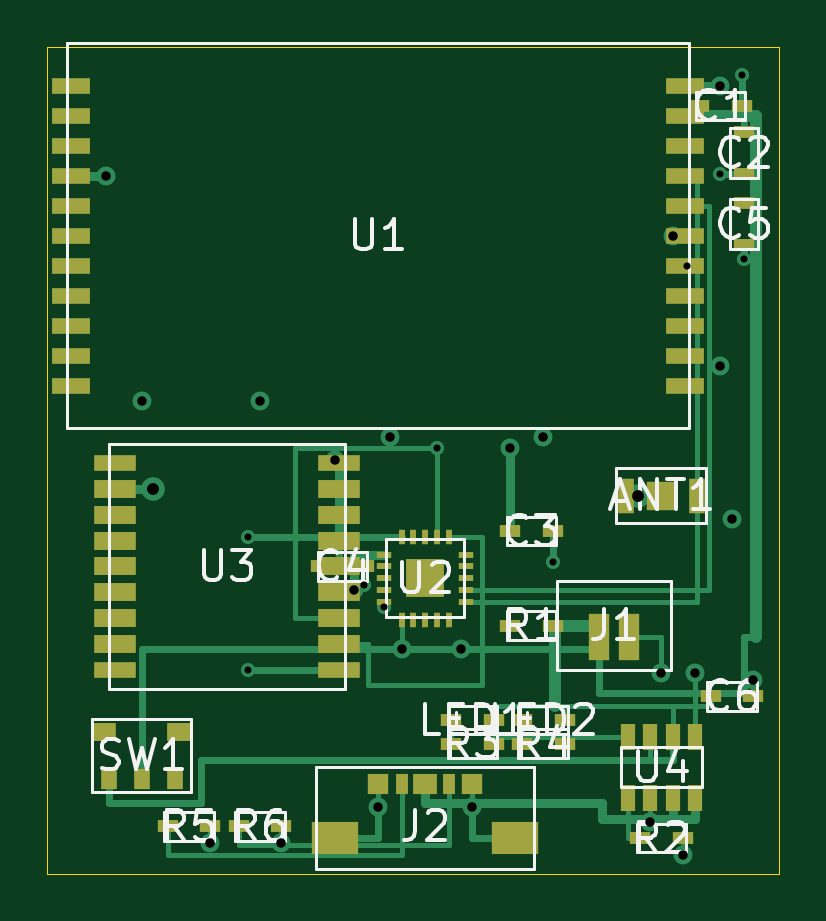
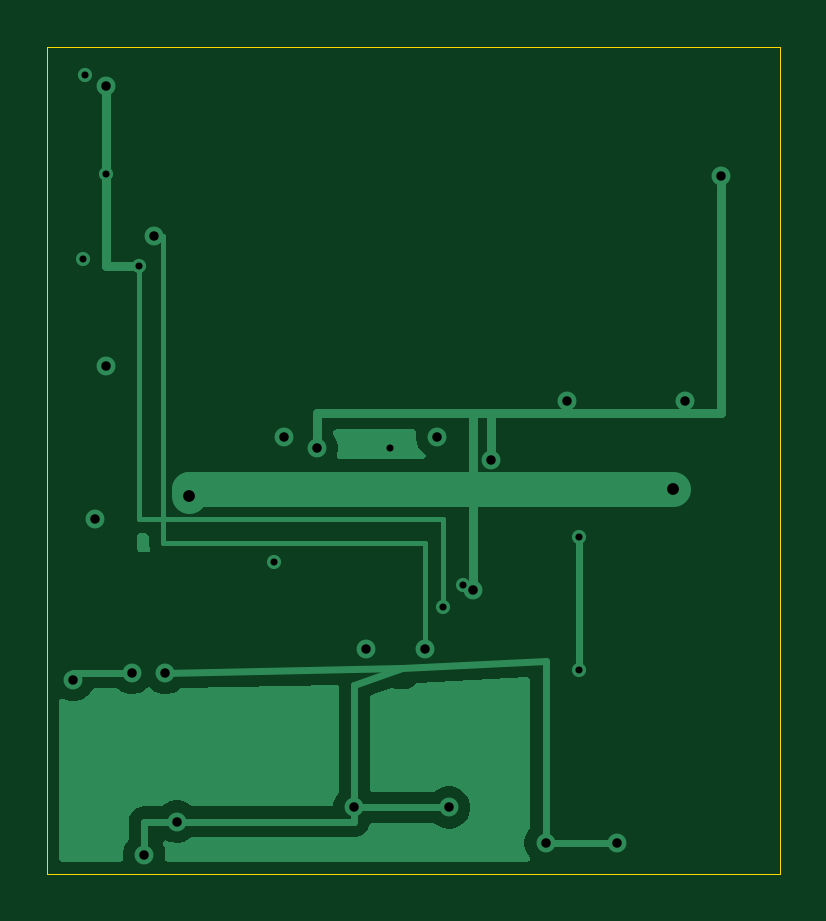
Circuit board: 8 layer files. Board 31.0 x 35.0 mm.
- bottom_copper: lora-30x35-v3n-B_Cu.gbl (13074 bytes)
- bottom_mask: lora-30x35-v3n-B_Mask.gbs (464 bytes)
- bottom_silk: lora-30x35-v3n-B_Silkscreen.gbo (460 bytes)
- outline: lora-30x35-v3n-Edge_Cuts.gm1 (585 bytes)
- top_copper: lora-30x35-v3n-F_Cu.gtl (12493 bytes)
- top_mask: lora-30x35-v3n-F_Mask.gts (4087 bytes)
- top_silk: lora-30x35-v3n-F_Silkscreen.gto (25809 bytes)
- drill: lora-30x35-v3n.drl (838 bytes)

=== bottom_copper: lora-30x35-v3n-B_Cu.gbl (13074 bytes, source omitted) ===
=== bottom_mask: lora-30x35-v3n-B_Mask.gbs ===
%TF.GenerationSoftware,KiCad,Pcbnew,10.0.3*%
%TF.CreationDate,2026-05-29T18:41:55+09:00*%
%TF.ProjectId,lora-30x35-v3n,6c6f7261-2d33-4307-9833-352d76336e2e,rev?*%
%TF.SameCoordinates,Original*%
%TF.FileFunction,Soldermask,Bot*%
%TF.FilePolarity,Negative*%
%FSLAX46Y46*%
G04 Gerber Fmt 4.6, Leading zero omitted, Abs format (unit mm)*
G04 Created by KiCad (PCBNEW 10.0.3) date 2026-05-29 18:41:55*
%MOMM*%
%LPD*%
G01*
G04 APERTURE LIST*
G04 APERTURE END LIST*
M02*

=== bottom_silk: lora-30x35-v3n-B_Silkscreen.gbo ===
%TF.GenerationSoftware,KiCad,Pcbnew,10.0.3*%
%TF.CreationDate,2026-05-29T18:41:55+09:00*%
%TF.ProjectId,lora-30x35-v3n,6c6f7261-2d33-4307-9833-352d76336e2e,rev?*%
%TF.SameCoordinates,Original*%
%TF.FileFunction,Legend,Bot*%
%TF.FilePolarity,Positive*%
%FSLAX46Y46*%
G04 Gerber Fmt 4.6, Leading zero omitted, Abs format (unit mm)*
G04 Created by KiCad (PCBNEW 10.0.3) date 2026-05-29 18:41:55*
%MOMM*%
%LPD*%
G01*
G04 APERTURE LIST*
G04 APERTURE END LIST*
M02*

=== outline: lora-30x35-v3n-Edge_Cuts.gm1 ===
%TF.GenerationSoftware,KiCad,Pcbnew,10.0.3*%
%TF.CreationDate,2026-05-29T18:41:55+09:00*%
%TF.ProjectId,lora-30x35-v3n,6c6f7261-2d33-4307-9833-352d76336e2e,rev?*%
%TF.SameCoordinates,Original*%
%TF.FileFunction,Profile,NP*%
%FSLAX46Y46*%
G04 Gerber Fmt 4.6, Leading zero omitted, Abs format (unit mm)*
G04 Created by KiCad (PCBNEW 10.0.3) date 2026-05-29 18:41:55*
%MOMM*%
%LPD*%
G01*
G04 APERTURE LIST*
%TA.AperFunction,Profile*%
%ADD10C,0.050000*%
%TD*%
G04 APERTURE END LIST*
D10*
X-1000000Y0D02*
X30000000Y0D01*
X30000000Y-35000000D01*
X-1000000Y-35000000D01*
X-1000000Y0D01*
M02*

=== top_copper: lora-30x35-v3n-F_Cu.gtl (12493 bytes, source omitted) ===
=== top_mask: lora-30x35-v3n-F_Mask.gts ===
%TF.GenerationSoftware,KiCad,Pcbnew,10.0.3*%
%TF.CreationDate,2026-05-29T18:41:55+09:00*%
%TF.ProjectId,lora-30x35-v3n,6c6f7261-2d33-4307-9833-352d76336e2e,rev?*%
%TF.SameCoordinates,Original*%
%TF.FileFunction,Soldermask,Top*%
%TF.FilePolarity,Negative*%
%FSLAX46Y46*%
G04 Gerber Fmt 4.6, Leading zero omitted, Abs format (unit mm)*
G04 Created by KiCad (PCBNEW 10.0.3) date 2026-05-29 18:41:55*
%MOMM*%
%LPD*%
G01*
G04 APERTURE LIST*
%ADD10R,0.900000X0.500000*%
%ADD11R,0.600000X1.100000*%
%ADD12R,1.600000X0.700000*%
%ADD13R,0.700000X1.500000*%
%ADD14R,1.200000X1.200000*%
%ADD15R,1.800000X0.700000*%
%ADD16R,1.800000X0.800000*%
%ADD17R,0.900000X0.850000*%
%ADD18R,0.500000X0.850000*%
%ADD19R,1.000000X0.850000*%
%ADD20R,2.000000X1.400000*%
%ADD21R,0.650000X0.250000*%
%ADD22R,0.250000X0.650000*%
%ADD23R,1.600000X1.600000*%
%ADD24R,0.700000X0.900000*%
%ADD25R,1.000000X0.800000*%
%ADD26R,0.900000X2.000000*%
G04 APERTURE END LIST*
D10*
%TO.C,C4*%
X10600000Y-22000000D03*
X12400000Y-22000000D03*
%TD*%
%TO.C,R2*%
X24100000Y-33500000D03*
X25900000Y-33500000D03*
%TD*%
%TO.C,C2*%
X28500000Y-5400000D03*
X28500000Y-3600000D03*
%TD*%
%TO.C,R5*%
X4100000Y-33000000D03*
X5900000Y-33000000D03*
%TD*%
%TO.C,LED1*%
X16100000Y-28500000D03*
X17900000Y-28500000D03*
%TD*%
D11*
%TO.C,U4*%
X23575000Y-31800000D03*
X24525000Y-31800000D03*
X25475000Y-31800000D03*
X26425000Y-31800000D03*
X26425000Y-29200000D03*
X25475000Y-29200000D03*
X24525000Y-29200000D03*
X23575000Y-29200000D03*
%TD*%
D10*
%TO.C,C1*%
X26600000Y-2500000D03*
X28400000Y-2500000D03*
%TD*%
%TO.C,C6*%
X27100000Y-27500000D03*
X28900000Y-27500000D03*
%TD*%
%TO.C,R6*%
X7100000Y-33000000D03*
X8900000Y-33000000D03*
%TD*%
D12*
%TO.C,U1*%
X26000000Y-14350000D03*
X26000000Y-13080000D03*
X26000000Y-11810000D03*
X26000000Y-10540000D03*
X26000000Y-9270000D03*
X26000000Y-8000000D03*
X26000000Y-6730000D03*
X26000000Y-5460000D03*
X26000000Y-4189999D03*
X26000000Y-2920000D03*
X26000000Y-1650000D03*
X0Y-1650000D03*
X0Y-2920000D03*
X0Y-4189999D03*
X0Y-5460000D03*
X0Y-6730000D03*
X0Y-8000000D03*
X0Y-9270000D03*
X0Y-10540000D03*
X0Y-11810000D03*
X0Y-13080000D03*
X0Y-14350000D03*
%TD*%
D13*
%TO.C,ANT1*%
X23500000Y-19000000D03*
X26500000Y-19000000D03*
D14*
X25000000Y-19000000D03*
%TD*%
D10*
%TO.C,R1*%
X18600000Y-24500000D03*
X20400000Y-24500000D03*
%TD*%
%TO.C,R4*%
X19100000Y-29500000D03*
X20900000Y-29500000D03*
%TD*%
%TO.C,R3*%
X16100000Y-29500000D03*
X17900000Y-29500000D03*
%TD*%
D15*
%TO.C,U3*%
X11350000Y-26400000D03*
D16*
X11350000Y-25300000D03*
X11350000Y-24200000D03*
X11350000Y-23100000D03*
X11350000Y-22000000D03*
X11350000Y-20900000D03*
X11350000Y-19800000D03*
X11350000Y-18700000D03*
D15*
X11350000Y-17600000D03*
X1849999Y-17600000D03*
D16*
X1849999Y-18700000D03*
X1849999Y-19800000D03*
X1849999Y-20900000D03*
X1849999Y-22000000D03*
X1849999Y-23100000D03*
X1849999Y-24200000D03*
X1849999Y-25300000D03*
D15*
X1849999Y-26400000D03*
%TD*%
D17*
%TO.C,J2*%
X13000000Y-31200000D03*
D18*
X14000000Y-31200000D03*
D19*
X15000000Y-31200000D03*
D17*
X17000000Y-31200000D03*
D18*
X16000000Y-31200000D03*
D20*
X11200000Y-33500000D03*
X18800000Y-33500000D03*
%TD*%
D21*
%TO.C,U2*%
X13250000Y-21500000D03*
X13250000Y-22000000D03*
X13250000Y-22500000D03*
X13250000Y-23000000D03*
X13250000Y-23500000D03*
D22*
X14000000Y-24250000D03*
X14500000Y-24250000D03*
X15000000Y-24250000D03*
X15500000Y-24250000D03*
X16000000Y-24250000D03*
D21*
X16750000Y-23500000D03*
X16750000Y-23000000D03*
X16750000Y-22500000D03*
X16750000Y-22000000D03*
X16750000Y-21500000D03*
D22*
X16000000Y-20750000D03*
X15500000Y-20750000D03*
X15000000Y-20750000D03*
X14500000Y-20750000D03*
X14000000Y-20750000D03*
D23*
X15000000Y-22500000D03*
%TD*%
D10*
%TO.C,C5*%
X28500000Y-8400000D03*
X28500000Y-6600000D03*
%TD*%
D24*
%TO.C,SW1*%
X1600000Y-31000000D03*
X3000000Y-31000000D03*
X4400000Y-31000000D03*
D25*
X1400000Y-29000000D03*
X4600000Y-29000000D03*
%TD*%
D10*
%TO.C,LED2*%
X19100000Y-28500000D03*
X20900000Y-28500000D03*
%TD*%
D26*
%TO.C,J1*%
X22375000Y-25000000D03*
X23625000Y-25000000D03*
%TD*%
D10*
%TO.C,C3*%
X18600000Y-20500000D03*
X20400000Y-20500000D03*
%TD*%
M02*

=== top_silk: lora-30x35-v3n-F_Silkscreen.gto (25809 bytes, source omitted) ===
=== drill: lora-30x35-v3n.drl ===
M48
; DRILL file KiCad 10.0.3 date 2026-05-29T18:42:06
; FORMAT={-:-/ absolute / metric / decimal}
; #@! TF.CreationDate,2026-05-29T18:42:06+09:00
; #@! TF.GenerationSoftware,Kicad,Pcbnew,10.0.3
; #@! TF.FileFunction,MixedPlating,1,2
FMAT,2
METRIC
; #@! TA.AperFunction,Plated,PTH,ViaDrill
T1C0.300
; #@! TA.AperFunction,Plated,PTH,ViaDrill
T2C0.400
; #@! TA.AperFunction,Plated,PTH,ViaDrill
T3C0.500
%
G90
G05
T1
X7.5Y-20.75
X7.5Y-26.4
X12.4Y-22.8
X13.25Y-23.7
X15.5Y-17.0
X20.4Y-21.8
X26.1Y-9.27
X27.5Y-5.4
X28.4Y-1.2
X28.5Y-9.0
T2
X1.5Y-5.46
X3.0Y-15.0
X5.9Y-33.7
X8.0Y-15.0
X8.9Y-33.7
X11.2Y-17.5
X12.0Y-23.0
X13.0Y-32.2
X13.5Y-16.5
X14.0Y-25.5
X16.5Y-25.5
X17.0Y-32.2
X18.6Y-17.0
X20.0Y-16.5
X24.525Y-32.8
X25.0Y-26.5
X25.5Y-8.0
X25.9Y-34.2
X26.425Y-26.5
X27.5Y-1.65
X27.5Y-13.5
X28.0Y-20.0
X28.9Y-26.8
T3
X3.5Y-18.7
X24.0Y-19.0
M30
